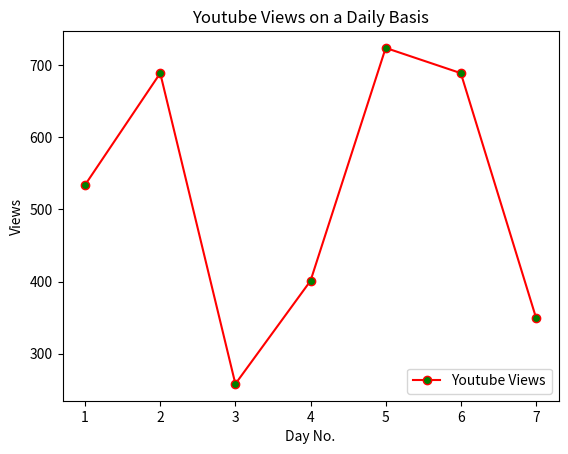

Recreate this plot in Python.
# CS 1101 - Week 11 Videos - Matplotlib - Practice 03

import matplotlib.pyplot as plt
'''
Intro to Graph
==============

The number of views a youtube channel got in the last 7 days.
'''

views = [534, 689, 258, 401, 724, 689, 350]
days = range(1, 8)
'''
Plot Syntax Description
=======================

plot(x, y, label = '<name_of_the_graph>) // plot a graph with a legend.
'''

plt.plot(days, views, label='Youtube Views', color='r', marker='o', markerfacecolor='g')  
plt.xlabel('Day No.')
plt.ylabel('Views')
plt.legend(loc='lower right'
           )  # Legend with changing the default location of upper left.
plt.title('Youtube Views on a Daily Basis')
plt.show()
